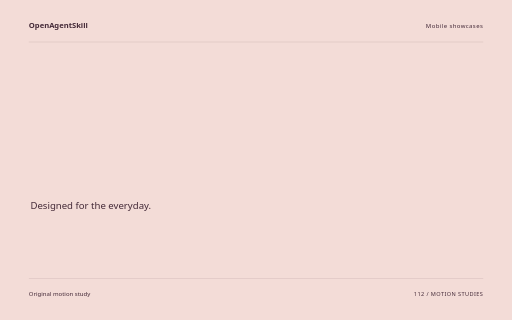
t = 0.00 s
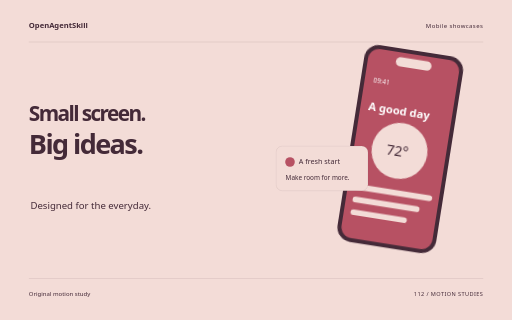
t = 1.68 s
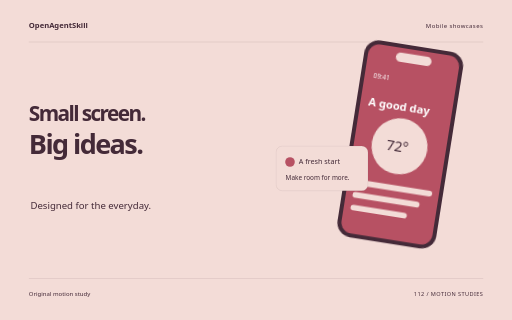
t = 3.34 s
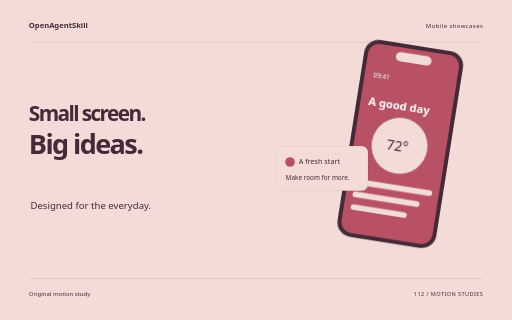
t = 5.10 s
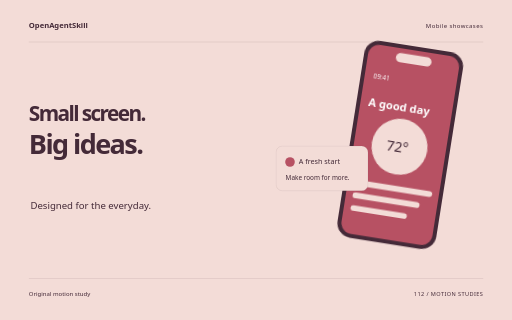
t = 5.54 s
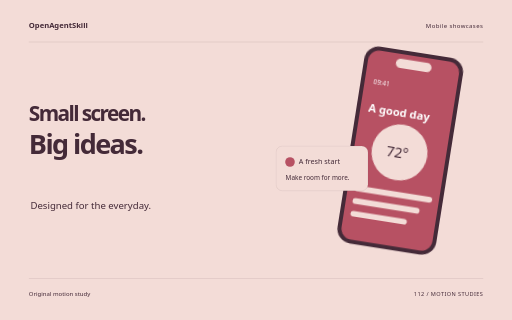
t = 8.40 s

The animated SVG that drew these frames (rendered in a browser with its animation timeline set to each time). Animation: 10 CSS @keyframes rules; one cycle of 8.40 s.

<svg xmlns="http://www.w3.org/2000/svg" width="1280" height="800" viewBox="0 0 1280 800" role="img" aria-labelledby="title"><title id="title">Small screen. Big ideas. — original Mobile showcases sample</title><style>text{font-family:system-ui,sans-serif}g{transform-box:fill-box;transform-origin:center}.rise{animation:rise 8s cubic-bezier(.2,.7,.2,1) 1 both}.float{animation:float 8s ease-in-out 1 both}.spin{animation:spin 8s ease-in-out 1 both}.turn{animation:turn 8s cubic-bezier(.2,.7,.2,1) 1 both}.orbit{animation:orbit 8s ease-in-out 1 both}.grow{transform-origin:center bottom;animation:grow 8s ease 1 both}.draw{animation:draw 8s ease 1 both}.bounce{animation:bounce 8s ease-in-out 1 both}.nod{animation:nod 8s ease-in-out 1 both}.wave{animation:wave 8s ease-in-out 1 both}@keyframes rise{0%{opacity:0;transform:translateY(38px)}13%,87%{opacity:1;transform:translateY(0)}100%{opacity:1;transform:translateY(0)}}@keyframes float{0%{opacity:0;transform:translateY(30px)}5%{opacity:1;transform:translateY(0)}55%{transform:translateY(-18px)}100%{opacity:1;transform:translateY(0)}}@keyframes spin{0%{transform:rotate(-24deg) scale(.8);opacity:0}16%{opacity:1}100%{transform:rotate(80deg) scale(1);opacity:1}}@keyframes turn{0%{transform:rotate(-95deg) scale(.2);opacity:0}23%{transform:rotate(10deg) scale(1.05);opacity:1}45%{transform:rotate(0) scale(1)}75%{transform:rotate(90deg)}100%{transform:rotate(180deg);opacity:1}}@keyframes orbit{0%{opacity:0;transform:scale(.25) rotate(-30deg)}25%{opacity:1;transform:scale(1) rotate(0)}100%{transform:scale(1) rotate(26deg);opacity:1}}@keyframes grow{0%{transform:scaleY(0)}28%,100%{transform:scaleY(1)}}@keyframes draw{0%{stroke-dashoffset:1600}55%,100%{stroke-dashoffset:0}}@keyframes bounce{0%,30%,100%{transform:translateY(0)}42%{transform:translateY(10px) scaleY(.96)}57%{transform:translateY(-42px)}73%{transform:translateY(0)}}@keyframes nod{0%,35%,100%{transform:rotate(0)}48%{transform:rotate(-10deg)}65%{transform:rotate(6deg)}}@keyframes wave{0%{transform:scaleY(.12);opacity:0}16%{opacity:1;transform:scaleY(.7)}32%{transform:scaleY(1)}48%{transform:scaleY(.3)}64%{transform:scaleY(.9)}80%{transform:scaleY(.4)}100%{transform:scaleY(.75);opacity:1}}@media(prefers-reduced-motion:reduce){*{animation:none!important}}</style><rect width="1280" height="800" fill="#F3DCD7"/><text x="72" y="70" font-size="19.00" fill="#442A38" font-weight="600">OpenAgentSkill</text><text x="1208" y="70" font-size="15.00" fill="#442A38" text-anchor="end" letter-spacing="1">Mobile showcases</text><path d="M72 105L1208 105" fill="none" stroke="#442A38" stroke-opacity=".24" /><g class="rise" style="animation-delay:0s"><text x="72" y="303" font-size="52.07" fill="#442A38" font-weight="600" letter-spacing="-4">Small screen.</text></g><g class="rise" style="animation-delay:0.18s"><text x="72" y="385.39" font-size="67.69" fill="#442A38" font-weight="600" letter-spacing="-4">Big ideas.</text></g><text x="76" y="522" font-size="24.00" fill="#442A38" >Designed for the everyday.</text><g class="float" style="animation-delay:0s"><g transform="translate(835 144) rotate(9 125 250)"><rect x="0" y="0" width="250" height="498" rx="37" fill="#442A38" /><rect x="10" y="10" width="230" height="478" rx="28" fill="#B75163" /><rect x="80" y="22" width="90" height="23" rx="12" fill="#F3DCD7" /><text x="32" y="95" font-size="16.00" fill="#442A38" style="fill:#FFFFFF">09:41</text><text x="30" y="166" font-size="28.00" fill="#442A38" font-weight="600" style="fill:#FFFFFF">A good day</text><circle cx="124" cy="254" r="70" fill="#F3DCD7" /><text x="91" y="267" font-size="35.00" fill="#442A38" >72°</text><rect x="27" y="352" width="196" height="14" rx="7" fill="#F3DCD7" /><rect x="27" y="384" width="169" height="14" rx="7" fill="#F3DCD7" /><rect x="27" y="416" width="142" height="14" rx="7" fill="#F3DCD7" /></g></g><g class="rise" style="animation-delay:0.4s"><g transform="translate(690 365)"><rect x="0" y="0" width="230" height="112" rx="16" fill="#F3DCD7" stroke="#442A38" stroke-opacity=".18"/><circle cx="35" cy="40" r="12" fill="#B75163" /><text x="57" y="45" font-size="18.00" fill="#442A38" >A fresh start</text><text x="24" y="84" font-size="16.00" fill="#442A38" >Make room for more.</text></g></g><path d="M72 696L1208 696" fill="none" stroke="#442A38" stroke-opacity=".24" /><text x="72" y="739" font-size="15.00" fill="#442A38" >Original motion study</text><text x="1208" y="739" font-size="14.00" fill="#442A38" text-anchor="end" letter-spacing="1">112 / MOTION STUDIES</text></svg>
